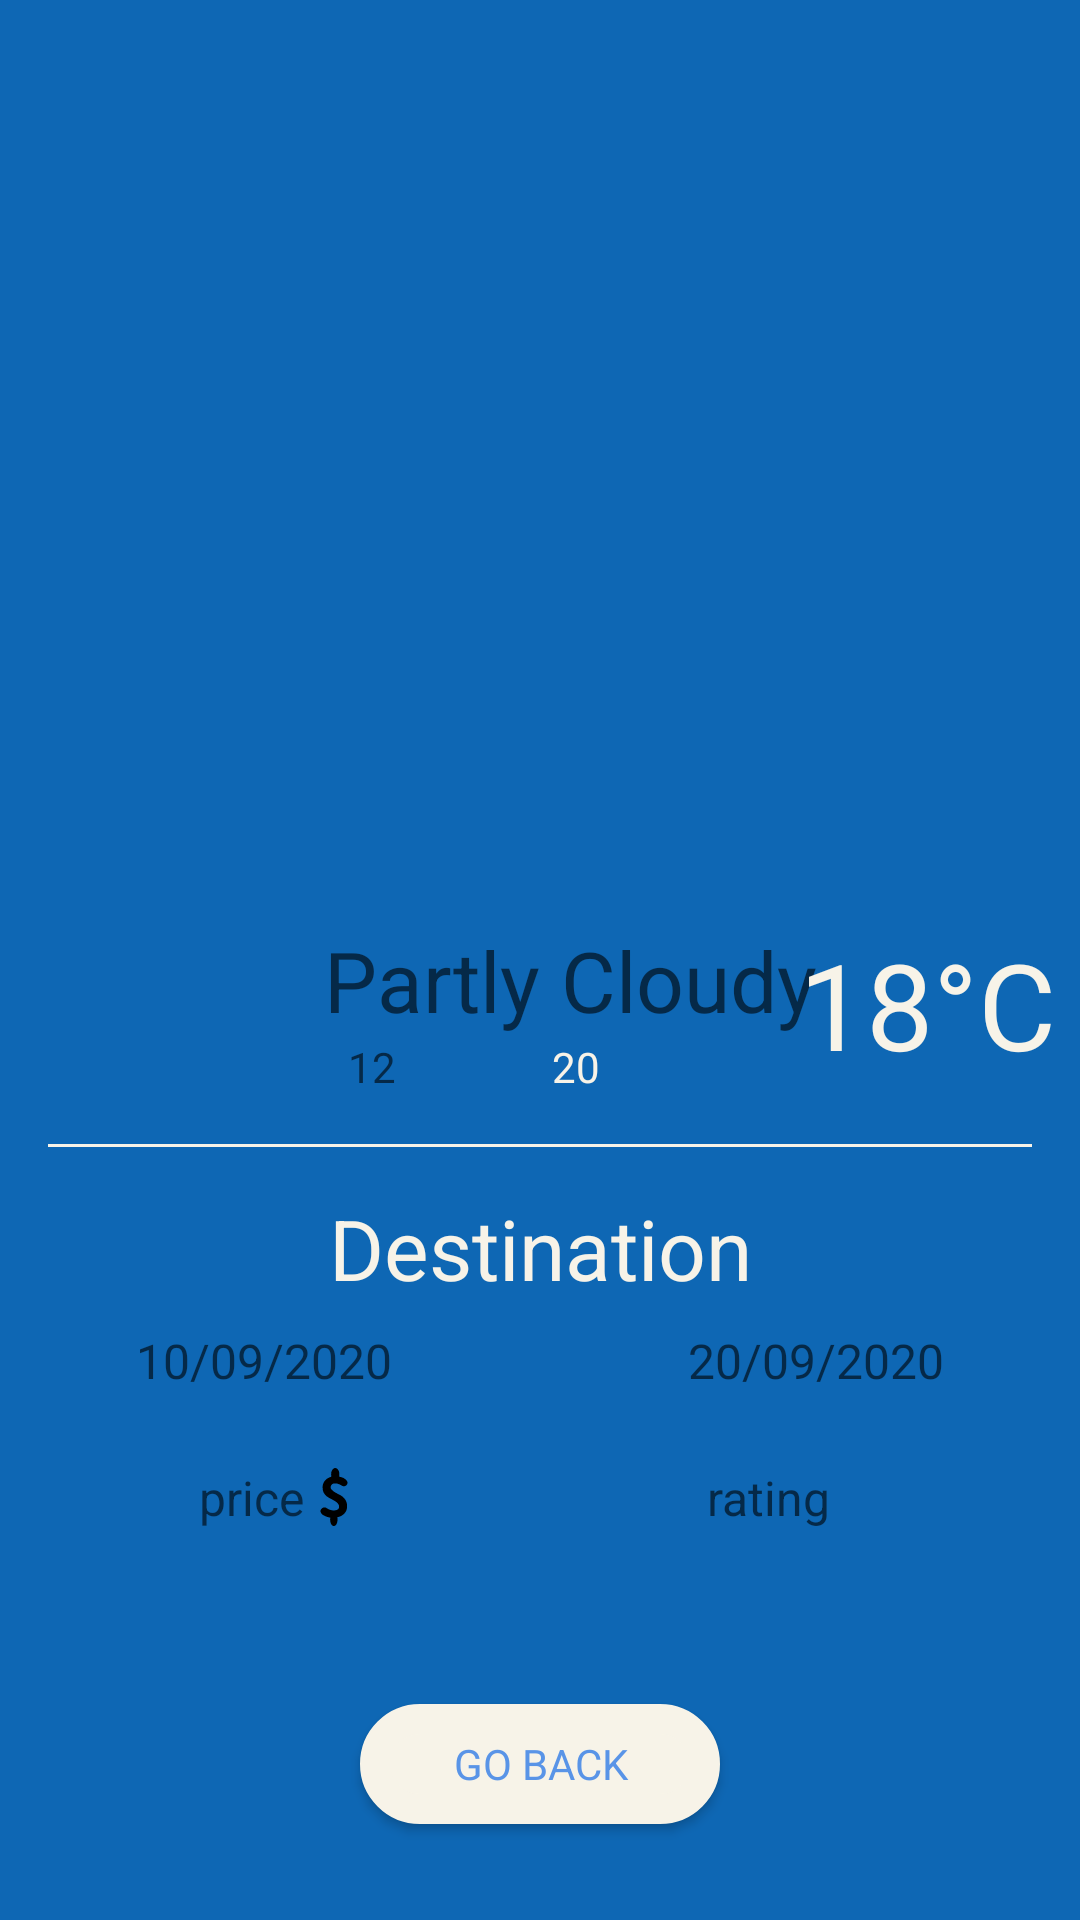

Reconstruct the res/layout file that produces this screen, plus the resources it refers to.
<!-- AndroidManifest.xml: application theme Theme.JustTravel -->
<!-- res/layout/fragment_read_trip.xml -->
<?xml version="1.0" encoding="utf-8"?>
<FrameLayout xmlns:android="http://schemas.android.com/apk/res/android"
    xmlns:app="http://schemas.android.com/apk/res-auto"
    xmlns:tools="http://schemas.android.com/tools"
    android:layout_width="match_parent"
    android:layout_height="match_parent"
    android:background="@color/blue_logo"
    tools:context=".fragments.ReadTripFragment">

    <androidx.constraintlayout.widget.ConstraintLayout
        android:layout_width="match_parent"
        android:layout_height="match_parent">

        <com.google.android.material.imageview.ShapeableImageView
            android:id="@+id/shapeableImageView"
            android:layout_width="match_parent"
            android:layout_height="0dp"
            android:contentDescription="@string/trip_type_image"
            android:scaleType="fitXY"
            app:layout_constraintEnd_toEndOf="parent"
            app:layout_constraintHeight_percent="0.45"
            app:layout_constraintStart_toStartOf="parent"
            app:layout_constraintTop_toTopOf="parent"
            app:shapeAppearanceOverlay="@style/roundedImageView" />

        <androidx.constraintlayout.widget.ConstraintLayout
            android:id="@+id/constraintLayout"
            android:layout_width="match_parent"
            android:layout_height="wrap_content"
            android:layout_marginHorizontal="@dimen/small_margin"
            android:layout_marginTop="@dimen/medium_margin"
            app:layout_constraintEnd_toEndOf="parent"
            app:layout_constraintStart_toStartOf="parent"
            app:layout_constraintTop_toBottomOf="@+id/shapeableImageView">

            <ImageView
                android:id="@+id/weather_icon"
                android:layout_width="100dp"
                android:layout_height="wrap_content"
                android:adjustViewBounds="true"
                android:contentDescription="@string/weather_icon"
                android:scaleType="centerCrop"
                android:src="@drawable/weather_icon"
                app:layout_constraintStart_toStartOf="parent"
                app:layout_constraintTop_toTopOf="parent" />

            <TextView
                android:id="@+id/weatherConditionTextView"
                android:layout_width="wrap_content"
                android:layout_height="wrap_content"
                android:layout_marginTop="@dimen/extra_small_margin"
                android:gravity="center_horizontal"
                android:hint="@string/partly_cloudy"
                android:textColor="@color/white_logo"
                android:textSize="@dimen/medium_text_size"
                app:layout_constraintStart_toEndOf="@+id/weather_icon"
                app:layout_constraintTop_toTopOf="parent" />

            <TextView
                android:id="@+id/minTempTextView"
                android:layout_width="wrap_content"
                android:layout_height="wrap_content"
                android:layout_marginStart="@dimen/small_margin"
                android:gravity="right"
                android:hint="12"
                android:textColor="@color/white_logo"
                app:layout_constraintBottom_toBottomOf="parent"
                app:layout_constraintStart_toEndOf="@+id/weather_icon"
                app:layout_constraintTop_toBottomOf="@+id/weatherConditionTextView" />

            <TextView
                android:id="@+id/maxTempTextView"
                android:layout_width="wrap_content"
                android:layout_height="wrap_content"
                android:layout_marginStart="@dimen/large_margin"
                android:gravity="right"
                android:text="20"
                android:textColor="@color/white_logo"
                app:layout_constraintBottom_toBottomOf="parent"
                app:layout_constraintStart_toEndOf="@+id/thermomether_min"
                app:layout_constraintTop_toBottomOf="@+id/weatherConditionTextView" />

            <ImageView
                android:id="@+id/thermomether_min"
                android:layout_width="@dimen/icon_size"
                android:layout_height="@dimen/icon_size"
                android:contentDescription="@string/thermometer_image"
                android:src="@drawable/ic_thermometer"
                app:layout_constraintBottom_toBottomOf="parent"
                app:layout_constraintStart_toEndOf="@+id/minTempTextView"
                app:layout_constraintTop_toBottomOf="@+id/weatherConditionTextView"
                app:layout_constraintVertical_bias="0.5" />

            <ImageView
                android:id="@+id/thermomether_max"
                android:layout_width="@dimen/icon_size"
                android:layout_height="@dimen/icon_size"
                android:contentDescription="@string/thermometer_image"
                android:src="@drawable/ic_thermometer"
                app:layout_constraintBottom_toBottomOf="parent"
                app:layout_constraintStart_toEndOf="@+id/maxTempTextView"
                app:layout_constraintTop_toBottomOf="@+id/weatherConditionTextView"
                app:layout_constraintVertical_bias="0.5" />

            <TextView
                android:id="@+id/temperatureTextView"
                android:layout_width="wrap_content"
                android:layout_height="wrap_content"
                android:gravity="start"
                android:text="18°C"
                android:textColor="@color/white_logo"
                android:textSize="@dimen/big_text_size"
                app:layout_constraintBottom_toBottomOf="parent"
                app:layout_constraintEnd_toEndOf="parent"
                app:layout_constraintTop_toTopOf="parent" />

        </androidx.constraintlayout.widget.ConstraintLayout>

        <View
            android:id="@+id/view_separator"
            android:layout_width="match_parent"
            android:layout_height="1dp"
            android:layout_marginHorizontal="@dimen/medium_margin"
            android:layout_marginTop="@dimen/medium_margin"
            android:background="@color/white_logo"
            app:layout_constraintTop_toBottomOf="@+id/constraintLayout"
            tools:layout_editor_absoluteX="16dp" />

        <TextView
            android:id="@+id/destinationTextView"
            android:layout_width="wrap_content"
            android:layout_height="wrap_content"
            android:layout_marginTop="@dimen/medium_margin"
            android:text="@string/destination"
            android:textColor="@color/white_logo"
            android:textSize="@dimen/medium_text_size"
            app:layout_constraintEnd_toEndOf="parent"
            app:layout_constraintStart_toStartOf="parent"
            app:layout_constraintTop_toTopOf="@+id/view_separator" />

        <LinearLayout
            android:id="@+id/linearLayoutDates"
            android:layout_width="match_parent"
            android:layout_height="wrap_content"
            android:layout_marginHorizontal="@dimen/small_margin"
            android:layout_marginTop="@dimen/small_margin"
            android:orientation="horizontal"
            app:layout_constraintEnd_toEndOf="parent"
            app:layout_constraintStart_toStartOf="parent"
            app:layout_constraintTop_toBottomOf="@+id/destinationTextView">

            <TextView
                android:id="@+id/startDateTextView"
                android:layout_width="wrap_content"
                android:layout_height="wrap_content"
                android:layout_gravity="center"
                android:layout_weight="1"
                android:gravity="center"
                android:hint="10/09/2020"
                android:textColor="@color/white_logo"
                android:textSize="@dimen/small_text_size" />

            <TextView
                android:id="@+id/endDateTextView"
                android:layout_width="wrap_content"
                android:layout_height="wrap_content"
                android:layout_gravity="center"
                android:layout_marginStart="@dimen/big_margin"
                android:layout_weight="1"
                android:gravity="center"
                android:hint="20/09/2020"
                android:textColor="@color/white_logo"
                android:textSize="@dimen/small_text_size" />

        </LinearLayout>

        <LinearLayout
            android:id="@+id/linearLayoutTripData"
            android:layout_width="match_parent"
            android:layout_height="wrap_content"
            android:layout_marginHorizontal="@dimen/small_margin"
            android:layout_marginTop="@dimen/big_margin"
            android:orientation="horizontal"
            app:layout_constraintEnd_toEndOf="parent"
            app:layout_constraintStart_toStartOf="parent"
            app:layout_constraintTop_toBottomOf="@+id/linearLayoutDates">

            <LinearLayout
                android:layout_width="0dp"
                android:layout_height="wrap_content"
                android:layout_weight="1"
                android:gravity="center"
                android:orientation="horizontal">

                <TextView
                    android:id="@+id/priceTextView"
                    android:layout_width="wrap_content"
                    android:layout_height="wrap_content"
                    android:gravity="center"
                    android:hint="price"
                    android:textColor="@color/white_logo"
                    android:textSize="@dimen/small_text_size" />

                <ImageView
                    android:layout_width="@dimen/icon_size"
                    android:layout_height="@dimen/icon_size"
                    android:src="@drawable/ic_money" />
            </LinearLayout>

            <LinearLayout
                android:layout_width="0dp"
                android:layout_height="wrap_content"
                android:layout_weight="1"
                android:gravity="center"
                android:orientation="horizontal">

                <TextView
                    android:id="@+id/ratingTextView"
                    android:layout_width="wrap_content"
                    android:layout_height="wrap_content"
                    android:gravity="center"
                    android:hint="rating"
                    android:textColor="@color/white_logo"
                    android:textSize="@dimen/small_text_size" />

                <ImageView
                    android:layout_width="@dimen/icon_size"
                    android:layout_height="@dimen/icon_size"
                    android:src="@drawable/ic_star" />
            </LinearLayout>

        </LinearLayout>

        <Button
            android:id="@+id/backButton"
            style="@style/button_primary"
            android:layout_width="wrap_content"
            android:layout_marginBottom="@dimen/large_margin"
            android:background="@drawable/button_primary"
            android:text="@string/go_back_button"
            app:layout_constraintBottom_toBottomOf="parent"
            app:layout_constraintEnd_toEndOf="parent"
            app:layout_constraintHorizontal_bias="0.5"
            app:layout_constraintStart_toStartOf="parent" />

    </androidx.constraintlayout.widget.ConstraintLayout>
</FrameLayout>
<!-- resources referenced by this layout -->
<resources>
  <color name="blue_logo">#0E67B4</color>
  <color name="white_logo">#F7F3E8</color>
  <dimen name="big_margin">24dp</dimen>
  <dimen name="big_text_size">40sp</dimen>
  <dimen name="extra_small_margin">4dp</dimen>
  <dimen name="icon_size">20dp</dimen>
  <dimen name="large_margin">32dp</dimen>
  <dimen name="medium_margin">16dp</dimen>
  <dimen name="medium_text_size">28sp</dimen>
  <dimen name="small_margin">8dp</dimen>
  <dimen name="small_text_size">16sp</dimen>
  <!-- drawable button_primary (drawable) -->
  <?xml version="1.0" encoding="utf-8"?>
  <shape xmlns:android="http://schemas.android.com/apk/res/android"
      android:padding="10dp"
      android:shape="rectangle">
      
      <solid android:color="@color/white_logo" />
      <stroke android:width="10dp"/>
      <corners android:radius="40dp" />
  </shape>
  <!-- drawable ic_money: vector/xml drawable (drawable, 2653 chars, omitted) -->
  <string name="destination">Destination</string>
  <string name="go_back_button">go back</string>
  <string name="partly_cloudy">Partly Cloudy</string>
  <string name="thermometer_image">thermometer image</string>
  <string name="trip_type_image">Trip type image</string>
  <string name="weather_icon">weather icon</string>
  <style name="button_primary">
          <item name="android:width">120dp</item>
          <item name="android:layout_height">40dp</item>
          <item name="android:textColor">@color/light_blue</item>
          <item name="backgroundTint">@color/white_logo</item>
          <item name="android:gravity">center</item>
      </style>
  <style name="roundedImageView" parent="">
          <item name="cornerFamily">rounded</item>
          <item name="cornerSizeBottomLeft">15%</item>
          <item name="cornerSizeBottomRight">15%</item>
      </style>
  <style name="Theme.JustTravel" parent="Theme.MaterialComponents.Light.DarkActionBar">
          
          <item name="colorPrimary">@color/blue_logo</item>
          <item name="colorPrimaryVariant">#003d84</item>
          <item name="colorOnPrimary">#5994e7</item>
          
          <item name="colorSecondary">#003554</item>
          <item name="colorSecondaryVariant">#395e81</item>
          <item name="colorOnSecondary">#000e2b</item>
          
          <item name="android:statusBarColor" tools:targetApi="l">?attr/colorPrimaryVariant</item>
          
          <item name="fontFamily">@font/montserrat</item>
          <item name="android:windowBackground">#003d84</item>
      </style>
  <color name="light_blue">#5994e7</color>
</resources>
